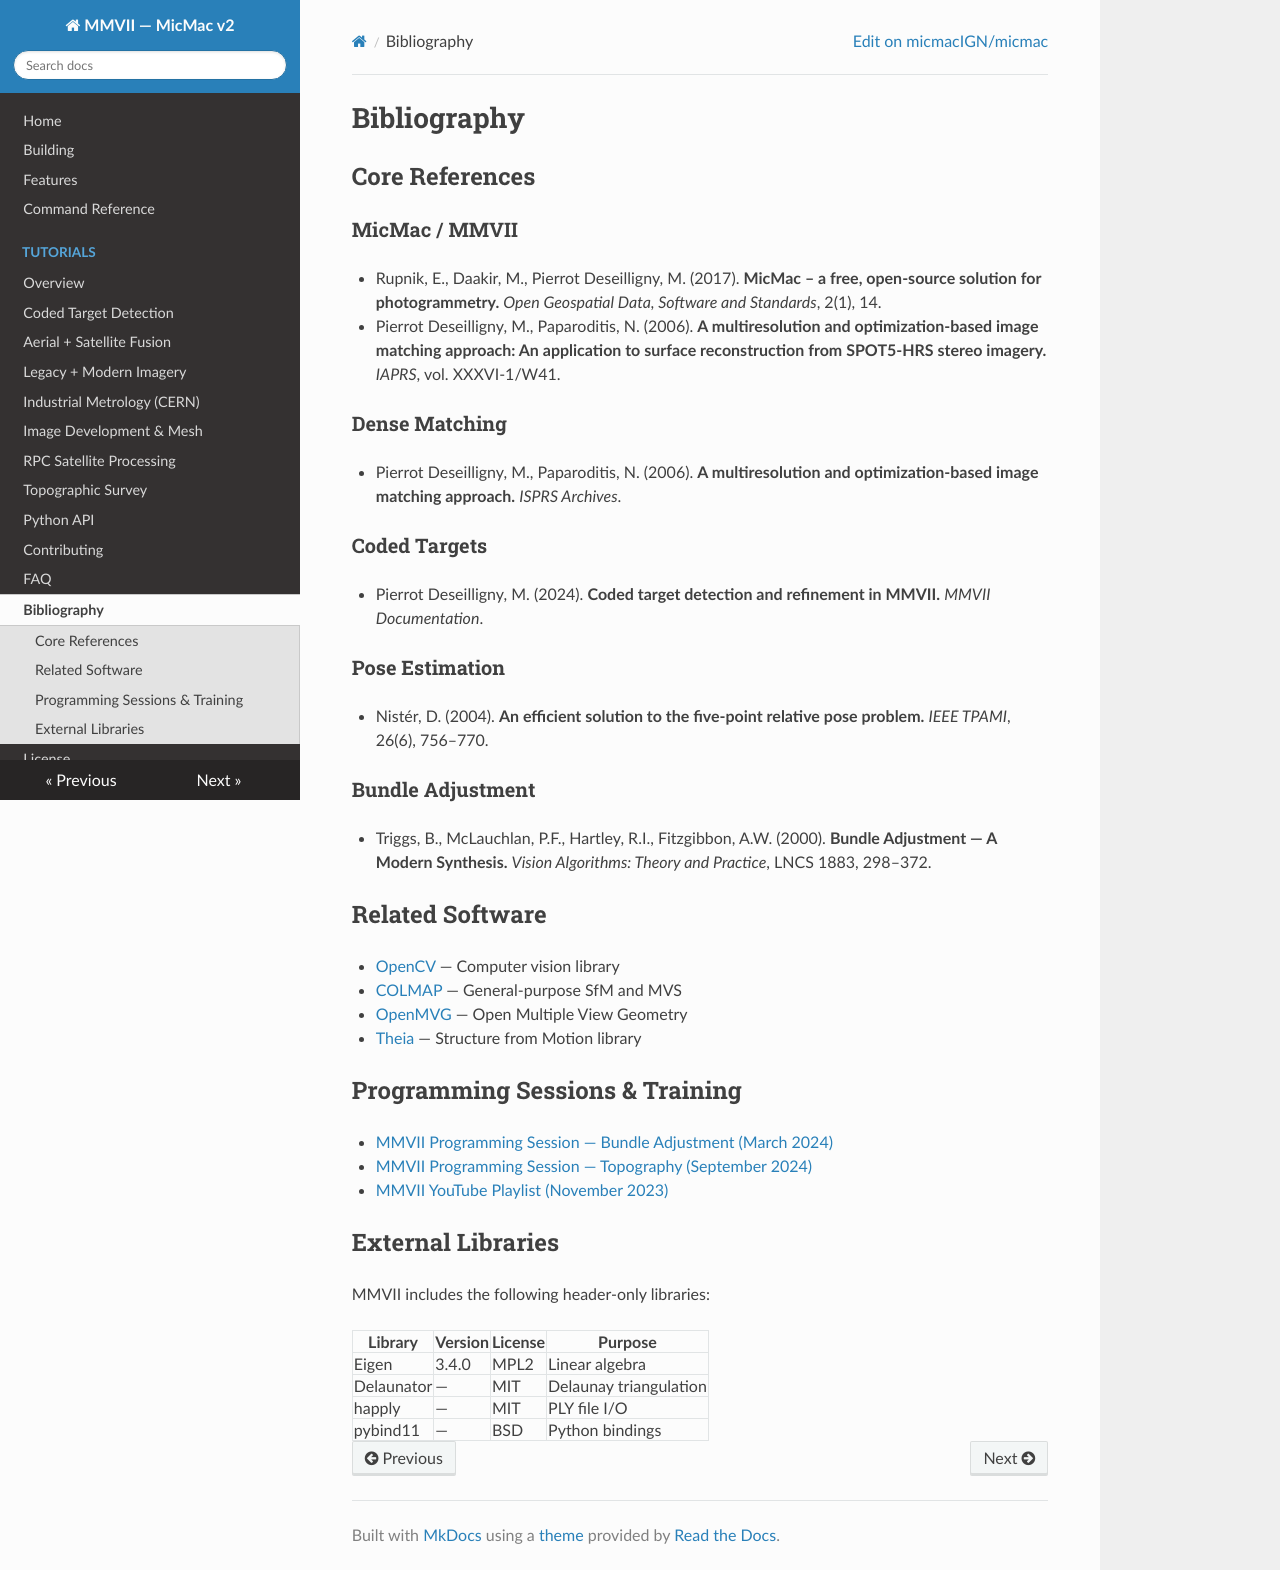

repository: erupnik/mmv2 · page: bibliography/index.html · generator: mkdocs

# Bibliography

## Core References

### MicMac / MMVII

- Rupnik, E., Daakir, M., Pierrot Deseilligny, M. (2017). **MicMac – a free, open-source solution for photogrammetry.** *Open Geospatial Data, Software and Standards*, 2(1), 14.

- Pierrot Deseilligny, M., Paparoditis, N. (2006). **A multiresolution and optimization-based image matching approach: An application to surface reconstruction from SPOT5-HRS stereo imagery.** *IAPRS*, vol. XXXVI-1/W41.

### Dense Matching

- Pierrot Deseilligny, M., Paparoditis, N. (2006). **A multiresolution and optimization-based image matching approach.** *ISPRS Archives*.

### Coded Targets

- Pierrot Deseilligny, M. (2024). **Coded target detection and refinement in MMVII.** *MMVII Documentation*.

### Pose Estimation

- Nistér, D. (2004). **An efficient solution to the five-point relative pose problem.** *IEEE TPAMI*, 26(6), 756–770.

### Bundle Adjustment

- Triggs, B., McLauchlan, P.F., Hartley, R.I., Fitzgibbon, A.W. (2000). **Bundle Adjustment — A Modern Synthesis.** *Vision Algorithms: Theory and Practice*, LNCS 1883, 298–372.

## Related Software

- [OpenCV](https://opencv.org/) — Computer vision library
- [COLMAP](https://colmap.github.io/) — General-purpose SfM and MVS
- [OpenMVG](https://github.com/openMVG/openMVG) — Open Multiple View Geometry
- [Theia](http://theia-sfm.org/) — Structure from Motion library

## Programming Sessions & Training

- [MMVII Programming Session — Bundle Adjustment (March 2024)](https://github.com/micmacIGN/micmac/releases/tag/MMVII_Documentation)
- [MMVII Programming Session — Topography (September 2024)](https://github.com/micmacIGN/micmac/releases/tag/MMVII_Documentation)
- [MMVII YouTube Playlist (November 2023)](https://www.youtube.com/playlist?list=PLO_lg_3H3aFuMamUsImMzNGPwfkAZge5m)

## External Libraries

MMVII includes the following header-only libraries:

| Library | Version | License | Purpose |
|---------|---------|---------|---------|
| Eigen | 3.4.0 | MPL2 | Linear algebra |
| Delaunator | — | MIT | Delaunay triangulation |
| happly | — | MIT | PLY file I/O |
| pybind11 | — | BSD | Python bindings |
